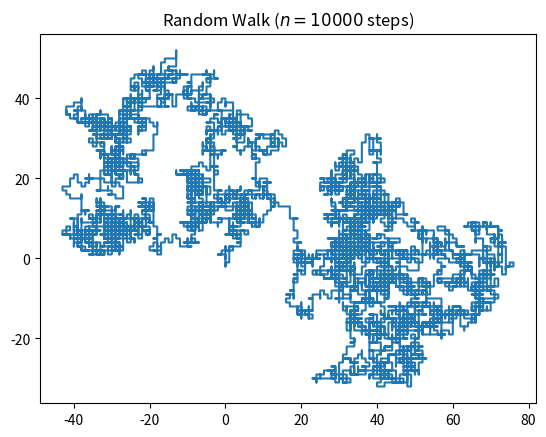

The script that saved this image: (Note: this script raises an exception after producing the figure.)
# Import libraries
import numpy
import pylab #To install this python -m pip install -U matplotlib --user
import random

# Number of steps and defining the array for them
n = 10000
(x, y) = (numpy.zeros(n), numpy.zeros(n))

# Random Walking
for i in range(1, n):
    val = random.randint(0, 3)
    if val == 0:
        x[i] = x[i - 1] + 1
        y[i] = y[i - 1]
    elif val == 1:
        x[i] = x[i - 1] - 1
        y[i] = y[i - 1]
    elif val == 2:
        x[i] = x[i - 1]
        y[i] = y[i - 1] + 1
    else:
        x[i] = x[i - 1]
        y[i] = y[i - 1] - 1


# Plotting the results
pylab.title("Random Walk ($n = " + str(n) + "$ steps)")
pylab.plot(x, y)
pylab.savefig("./robot_math/scripts/spyderWalk.png", bbox_inches="tight", dpi=600)
pylab.show()
